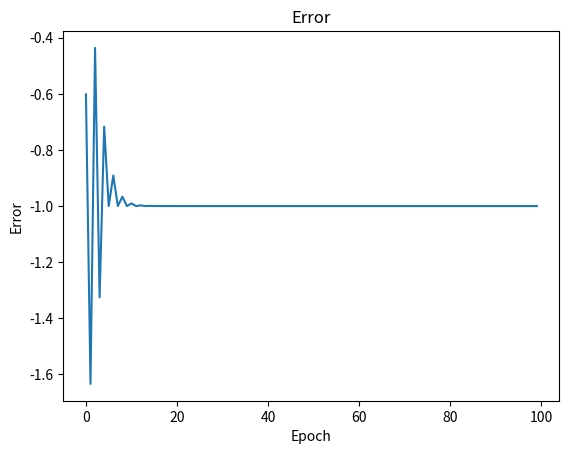

Source code (Python):
import numpy as np
import matplotlib.pyplot as plt

class Network:
    def __init__(self):
        self.network:list = []
        self.last_output:float = 0
        pass
    
    def create_random_weights(self, sizes=[3,3], init_size=1):
        weights = []
        weights.append(np.random.rand(sizes[0], init_size))
        for i in range(1, len(sizes)):
            layer = 2 * np.random.rand(sizes[i], sizes[i-1]) - 1
            weights.append(layer)
        self.network = weights
        pass
    
    def forcycle(self, inputs:list) -> float:
        sigmoid = lambda x: 1 / (1 + np.exp(np.clip(-x, -709, 709)))
        
        output = inputs
        for layer in self.network:
            # Calculate the weighted sum using np.dot
            output = np.dot(layer, output)
            # Apply the sigmoid activation function
            output = sigmoid(output)
        
        self.last_output = sum(output)
        return self.last_output
    
    def backcycle(self, expectation:float, lr:float=0.1):
        
        driven_sigmoid = lambda x, g=0.1: g * (1 / (1 + np.exp(-x))) - (g / 2)
        
        if abs(expectation) < 1e-10:
            Error = self.last_output - expectation
        else:
            Error = (self.last_output - expectation) / expectation
        Adjustor = -Error / (1 + abs(Error))
        # Adjustor = driven_sigmoid(Error, 1)
        # Adjustor = np.log((round(Error, 5) + 1) / (1 - round(Error, 5)))
        layer_iotas = []
        for layer in self.network:
            layer_iota = 0
            for neuron in layer:
                for weight in neuron:
                    layer_iota += abs(weight)
            layer_iotas.append(layer_iota)
        sigma_s = sum(layer_iotas) + 1e-10
        layer_budgets = [Adjustor * (1 - (layer_iota / sigma_s)) + lr for layer_iota in layer_iotas]
        for i, layer in enumerate(self.network):
            for j, neuron_idx in enumerate(range(len(layer))):
                total_neuron_weight = sum(layer[neuron_idx])
                for k, weight_idx in enumerate(range(len(layer[neuron_idx]))):
                    # Directly update the network weights
                    # print(abs(layer_budgets[i]))
                    # print(total_neuron_weight)
                    self.network[i][neuron_idx][weight_idx] *= ((1 - (1 / abs(layer_budgets[i]))) * (self.network[i][neuron_idx][weight_idx] / total_neuron_weight))
        pass
    
Net = Network()
Net.create_random_weights([3, 3, 3], 1)

x = [30]
y = 0.5
diffs = []
for i in range(100):
    Net.forcycle(x)
    # if Net.last_output - 0.5 < 0.05:
    #     break
    print(Net.last_output)
    diffs.append(y - Net.last_output)# if 0.5 - Net.last_output < 10 else "EVR"
    Net.backcycle(y, 0.01)
    
print(Net.last_output, "-"*50)
plt.plot(diffs)
plt.title("Error")
plt.xlabel("Epoch")
plt.ylabel("Error")
plt.show()